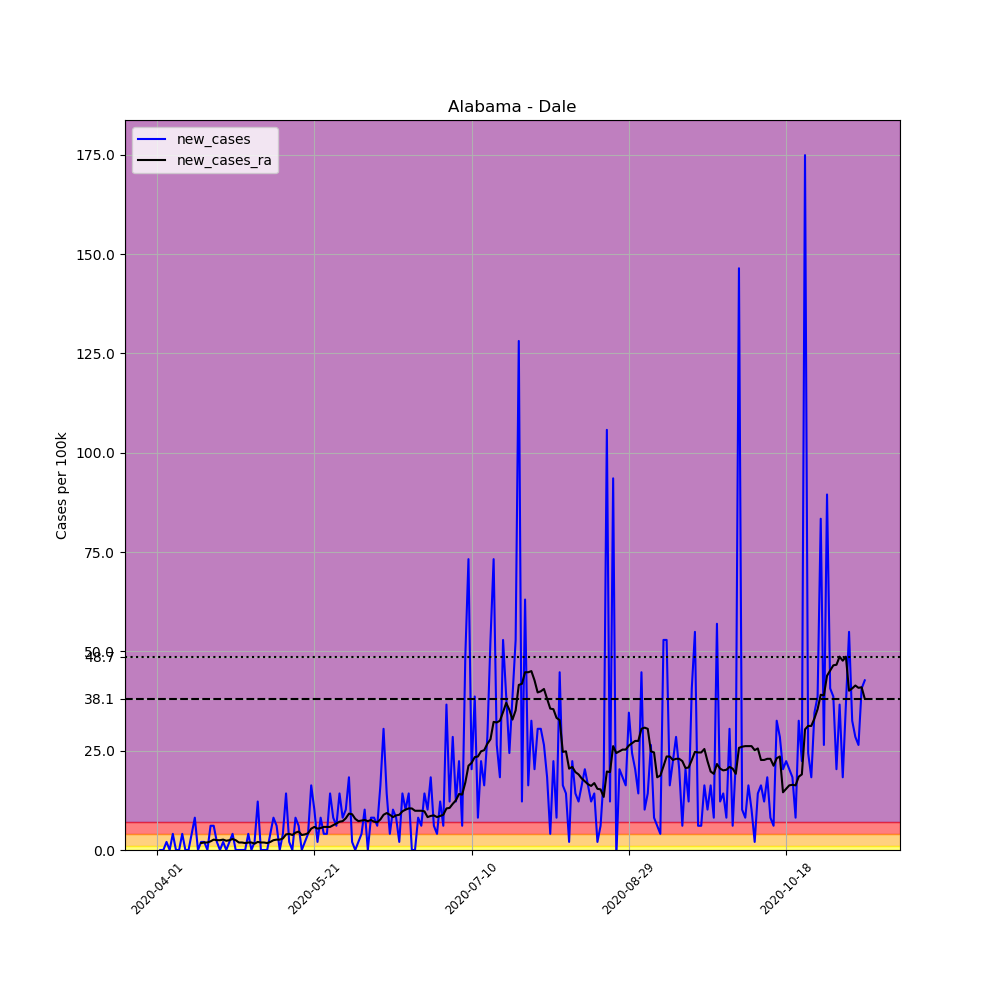

Data behind this chart, as committed beside it:
, date, county, state, fips, cases, deaths, COUNTY, STNAME, CTYNAME, POPESTIMATE2019, per_100k, new_cases, new_cases_ra
503747, 2020-04-01, Dale, Alabama, 1045, 1, 0, 45, Alabama, Dale, 49172, 2.034, , 
503748, 2020-04-02, Dale, Alabama, 1045, 1, 0, 45, Alabama, Dale, 49172, 2.034, 0.0, 
503749, 2020-04-03, Dale, Alabama, 1045, 1, 0, 45, Alabama, Dale, 49172, 2.034, 0.0, 
503750, 2020-04-04, Dale, Alabama, 1045, 2, 0, 45, Alabama, Dale, 49172, 4.067, 2.034, 
503751, 2020-04-05, Dale, Alabama, 1045, 2, 0, 45, Alabama, Dale, 49172, 4.067, 0.0, 
503752, 2020-04-06, Dale, Alabama, 1045, 4, 0, 45, Alabama, Dale, 49172, 8.135, 4.067, 
503753, 2020-04-07, Dale, Alabama, 1045, 4, 0, 45, Alabama, Dale, 49172, 8.135, 0.0, 
503754, 2020-04-08, Dale, Alabama, 1045, 4, 0, 45, Alabama, Dale, 49172, 8.135, 0.0, 
503755, 2020-04-09, Dale, Alabama, 1045, 6, 0, 45, Alabama, Dale, 49172, 12.2, 4.067, 
503756, 2020-04-10, Dale, Alabama, 1045, 6, 0, 45, Alabama, Dale, 49172, 12.2, 0.0, 
503757, 2020-04-11, Dale, Alabama, 1045, 6, 0, 45, Alabama, Dale, 49172, 12.2, 0.0, 
503758, 2020-04-12, Dale, Alabama, 1045, 8, 0, 45, Alabama, Dale, 49172, 16.27, 4.067, 
503759, 2020-04-13, Dale, Alabama, 1045, 12, 0, 45, Alabama, Dale, 49172, 24.4, 8.135, 
503760, 2020-04-14, Dale, Alabama, 1045, 12, 0, 45, Alabama, Dale, 49172, 24.4, 0.0, 
503761, 2020-04-15, Dale, Alabama, 1045, 13, 0, 45, Alabama, Dale, 49172, 26.44, 2.034, 1.743
503762, 2020-04-16, Dale, Alabama, 1045, 14, 0, 45, Alabama, Dale, 49172, 28.47, 2.034, 1.888
503763, 2020-04-17, Dale, Alabama, 1045, 14, 0, 45, Alabama, Dale, 49172, 28.47, 0.0, 1.888
503764, 2020-04-18, Dale, Alabama, 1045, 17, 0, 45, Alabama, Dale, 49172, 34.57, 6.101, 2.179
503765, 2020-04-19, Dale, Alabama, 1045, 20, 0, 45, Alabama, Dale, 49172, 40.67, 6.101, 2.615
503766, 2020-04-20, Dale, Alabama, 1045, 21, 0, 45, Alabama, Dale, 49172, 42.71, 2.034, 2.469
503767, 2020-04-21, Dale, Alabama, 1045, 21, 0, 45, Alabama, Dale, 49172, 42.71, 0.0, 2.469
503768, 2020-04-22, Dale, Alabama, 1045, 22, 0, 45, Alabama, Dale, 49172, 44.74, 2.034, 2.615
503769, 2020-04-23, Dale, Alabama, 1045, 22, 0, 45, Alabama, Dale, 49172, 44.74, 0.0, 2.324
503770, 2020-04-24, Dale, Alabama, 1045, 23, 0, 45, Alabama, Dale, 49172, 46.77, 2.034, 2.469
503771, 2020-04-25, Dale, Alabama, 1045, 25, 0, 45, Alabama, Dale, 49172, 50.84, 4.067, 2.76
503772, 2020-04-26, Dale, Alabama, 1045, 25, 0, 45, Alabama, Dale, 49172, 50.84, 0.0, 2.469
503773, 2020-04-27, Dale, Alabama, 1045, 25, 0, 45, Alabama, Dale, 49172, 50.84, 0.0, 1.888
503774, 2020-04-28, Dale, Alabama, 1045, 25, 0, 45, Alabama, Dale, 49172, 50.84, 0.0, 1.888
503775, 2020-04-29, Dale, Alabama, 1045, 25, 0, 45, Alabama, Dale, 49172, 50.84, 0.0, 1.743
503776, 2020-04-30, Dale, Alabama, 1045, 27, 0, 45, Alabama, Dale, 49172, 54.91, 4.067, 1.888
503777, 2020-05-01, Dale, Alabama, 1045, 27, 0, 45, Alabama, Dale, 49172, 54.91, 0.0, 1.888
503778, 2020-05-02, Dale, Alabama, 1045, 28, 0, 45, Alabama, Dale, 49172, 56.94, 2.034, 1.598
503779, 2020-05-03, Dale, Alabama, 1045, 34, 0, 45, Alabama, Dale, 49172, 69.15, 12.2, 2.034
503780, 2020-05-04, Dale, Alabama, 1045, 34, 0, 45, Alabama, Dale, 49172, 69.15, 0.0, 1.888
503781, 2020-05-05, Dale, Alabama, 1045, 34, 0, 45, Alabama, Dale, 49172, 69.15, 0.0, 1.888
503782, 2020-05-06, Dale, Alabama, 1045, 34, 0, 45, Alabama, Dale, 49172, 69.15, 0.0, 1.743
503783, 2020-05-07, Dale, Alabama, 1045, 36, 0, 45, Alabama, Dale, 49172, 73.21, 4.067, 2.034
503784, 2020-05-08, Dale, Alabama, 1045, 40, 0, 45, Alabama, Dale, 49172, 81.35, 8.135, 2.469
503785, 2020-05-09, Dale, Alabama, 1045, 43, 0, 45, Alabama, Dale, 49172, 87.45, 6.101, 2.615
503786, 2020-05-10, Dale, Alabama, 1045, 43, 0, 45, Alabama, Dale, 49172, 87.45, 0.0, 2.615
503787, 2020-05-11, Dale, Alabama, 1045, 45, 0, 45, Alabama, Dale, 49172, 91.52, 4.067, 2.905
503788, 2020-05-12, Dale, Alabama, 1045, 52, 0, 45, Alabama, Dale, 49172, 105.8, 14.24, 3.922
503789, 2020-05-13, Dale, Alabama, 1045, 53, 0, 45, Alabama, Dale, 49172, 107.8, 2.034, 4.067
503790, 2020-05-14, Dale, Alabama, 1045, 53, 0, 45, Alabama, Dale, 49172, 107.8, 0.0, 3.777
503791, 2020-05-15, Dale, Alabama, 1045, 57, 0, 45, Alabama, Dale, 49172, 115.9, 8.135, 4.358
503792, 2020-05-16, Dale, Alabama, 1045, 60, 0, 45, Alabama, Dale, 49172, 122, 6.101, 4.648
503793, 2020-05-17, Dale, Alabama, 1045, 60, 0, 45, Alabama, Dale, 49172, 122, 0.0, 3.777
503794, 2020-05-18, Dale, Alabama, 1045, 61, 0, 45, Alabama, Dale, 49172, 124.1, 2.034, 3.922
503795, 2020-05-19, Dale, Alabama, 1045, 63, 0, 45, Alabama, Dale, 49172, 128.1, 4.067, 4.213
503796, 2020-05-20, Dale, Alabama, 1045, 71, 0, 45, Alabama, Dale, 49172, 144.4, 16.27, 5.375
503797, 2020-05-21, Dale, Alabama, 1045, 76, 0, 45, Alabama, Dale, 49172, 154.6, 10.17, 5.811
503798, 2020-05-22, Dale, Alabama, 1045, 77, 0, 45, Alabama, Dale, 49172, 156.6, 2.034, 5.375
503799, 2020-05-23, Dale, Alabama, 1045, 81, 0, 45, Alabama, Dale, 49172, 164.7, 8.135, 5.52
503800, 2020-05-24, Dale, Alabama, 1045, 83, 0, 45, Alabama, Dale, 49172, 168.8, 4.067, 5.811
503801, 2020-05-25, Dale, Alabama, 1045, 85, 0, 45, Alabama, Dale, 49172, 172.9, 4.067, 5.811
503802, 2020-05-26, Dale, Alabama, 1045, 92, 0, 45, Alabama, Dale, 49172, 187.1, 14.24, 5.811
503803, 2020-05-27, Dale, Alabama, 1045, 96, 0, 45, Alabama, Dale, 49172, 195.2, 8.135, 6.246
503804, 2020-05-28, Dale, Alabama, 1045, 99, 0, 45, Alabama, Dale, 49172, 201.3, 6.101, 6.682
503805, 2020-05-29, Dale, Alabama, 1045, 106, 0, 45, Alabama, Dale, 49172, 215.6, 14.24, 7.118
503806, 2020-05-30, Dale, Alabama, 1045, 110, 0, 45, Alabama, Dale, 49172, 223.7, 8.135, 7.263
... 166 more rows
